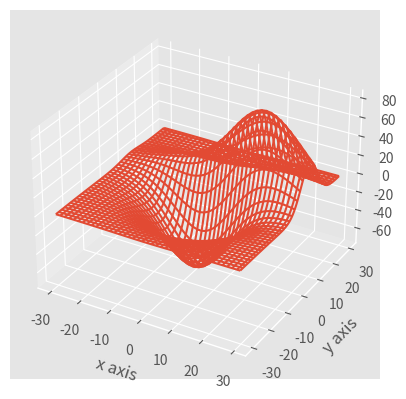

Generate this figure with matplotlib:
from mpl_toolkits.mplot3d import axes3d
import matplotlib.pyplot as plt
import numpy as np
from matplotlib import style
style.use('ggplot')

fig = plt.figure()
ax1 = fig.add_subplot(111, projection='3d')

x, y, z = axes3d.get_test_data()

print(axes3d.__file__)
ax1.plot_wireframe(x,y,z, rstride = 3, cstride = 3)

ax1.set_xlabel('x axis')
ax1.set_ylabel('y axis')
ax1.set_zlabel('z axis')

plt.show()